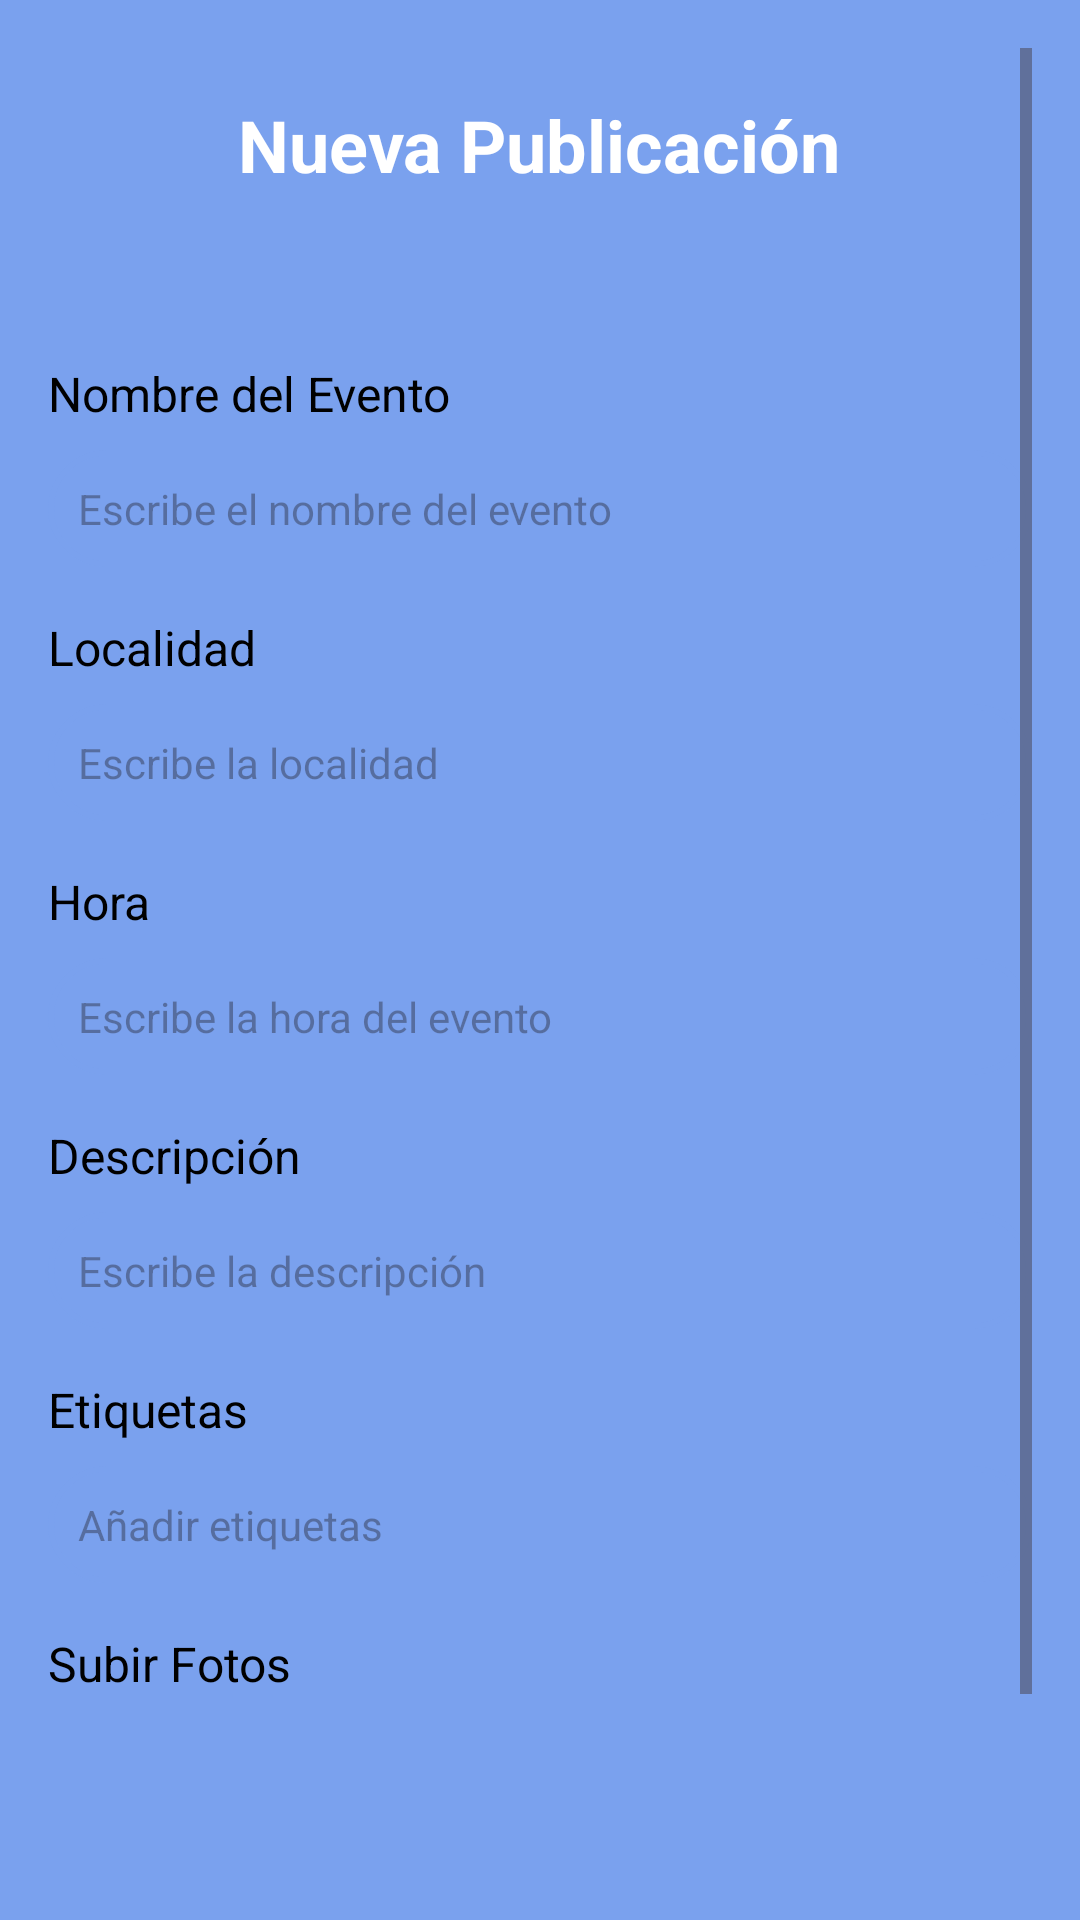

Produce the Android XML layout that renders to this screen, including the resource entries it uses.
<!-- AndroidManifest.xml: application theme Theme.Aplicacion -->
<!-- res/layout/activity_nueva_publicacion.xml -->
<?xml version="1.0" encoding="utf-8"?>
<ScrollView
    xmlns:android="http://schemas.android.com/apk/res/android"
    xmlns:app="http://schemas.android.com/apk/res-auto"
    android:layout_width="match_parent"
    android:layout_height="match_parent"
    android:background="@color/blue"
    android:padding="16dp">


    <LinearLayout
        android:layout_width="match_parent"
        android:layout_height="wrap_content"
        android:orientation="vertical"
        android:gravity="center_horizontal">


        <TextView
            android:layout_width="wrap_content"
            android:layout_height="wrap_content"
            android:text="Nueva Publicación"
            android:textColor="@android:color/white"
            android:textSize="24sp"
            android:textStyle="bold"
            android:layout_marginBottom="16dp"
            android:layout_marginTop="16dp" />


        <LinearLayout
            android:layout_width="376dp"
            android:layout_height="wrap_content"
            android:layout_gravity="center"
            android:layout_margin="16dp"
            android:layout_marginTop="8dp"
            android:layout_marginBottom="24dp"
            android:background="@drawable/rounded_corner_white"
            android:elevation="4dp"
            android:orientation="vertical"
            android:padding="24dp">


            <TextView
                android:layout_width="wrap_content"
                android:layout_height="wrap_content"
                android:layout_marginBottom="8dp"
                android:text="Nombre del Evento"
                android:textColor="@android:color/black"
                android:textSize="16sp" />

            <EditText
                android:layout_width="match_parent"
                android:layout_height="wrap_content"
                android:layout_marginBottom="16dp"
                android:background="@drawable/underline_blue"
                android:hint="Escribe el nombre del evento"
                android:paddingBottom="8dp"
                android:padding="10dp"
                android:textColor="@android:color/black"
                android:textSize="14sp" />


            <TextView
                android:layout_width="wrap_content"
                android:layout_height="wrap_content"
                android:layout_marginBottom="8dp"
                android:text="Localidad"
                android:textColor="@android:color/black"
                android:textSize="16sp" />

            <EditText
                android:layout_width="match_parent"
                android:layout_height="wrap_content"
                android:layout_marginBottom="16dp"
                android:background="@drawable/underline_blue"
                android:hint="Escribe la localidad"
                android:paddingBottom="8dp"
                android:padding="10dp"
                android:textColor="@android:color/black"
                android:textSize="14sp" />


            <TextView
                android:layout_width="wrap_content"
                android:layout_height="wrap_content"
                android:layout_marginBottom="8dp"
                android:text="Hora"
                android:textColor="@android:color/black"
                android:textSize="16sp" />

            <EditText
                android:layout_width="match_parent"
                android:layout_height="wrap_content"
                android:layout_marginBottom="16dp"
                android:background="@drawable/underline_blue"
                android:hint="Escribe la hora del evento"
                android:paddingBottom="8dp"
                android:padding="10dp"
                android:textColor="@android:color/black"
                android:textSize="14sp" />


            <TextView
                android:layout_width="wrap_content"
                android:layout_height="wrap_content"
                android:layout_marginBottom="8dp"
                android:text="Descripción"
                android:textColor="@android:color/black"
                android:textSize="16sp" />

            <EditText
                android:layout_width="match_parent"
                android:layout_height="wrap_content"
                android:layout_marginBottom="16dp"
                android:background="@drawable/underline_blue"
                android:hint="Escribe la descripción"
                android:paddingBottom="8dp"
                android:padding="10dp"
                android:textColor="@android:color/black"
                android:textSize="14sp" />


            <TextView
                android:layout_width="wrap_content"
                android:layout_height="wrap_content"
                android:layout_marginBottom="8dp"
                android:text="Etiquetas"
                android:textColor="@android:color/black"
                android:textSize="16sp" />

            <EditText
                android:layout_width="match_parent"
                android:layout_height="wrap_content"
                android:layout_marginBottom="16dp"
                android:background="@drawable/underline_blue"
                android:hint="Añadir etiquetas"
                android:paddingBottom="8dp"
                android:padding="10dp"
                android:textColor="@android:color/black"
                android:textSize="14sp" />


            <TextView
                android:layout_width="wrap_content"
                android:layout_height="wrap_content"
                android:layout_marginBottom="8dp"
                android:text="Subir Fotos"
                android:textColor="@android:color/black"
                android:textSize="16sp" />

            <LinearLayout
                android:layout_width="wrap_content"
                android:layout_height="wrap_content"
                android:layout_marginBottom="24dp"
                android:gravity="center_vertical"
                android:orientation="horizontal">

                <ImageView
                    android:layout_width="24dp"
                    android:layout_height="24dp"
                    android:layout_marginEnd="8dp"
                    android:src="@drawable/subir_photo"
                    app:tint="@android:color/darker_gray" />

                <TextView
                    android:layout_width="wrap_content"
                    android:layout_height="wrap_content"
                    android:textColor="@android:color/darker_gray"
                    android:textSize="16sp" />
            </LinearLayout>


            <Button
                android:layout_width="match_parent"
                android:layout_height="wrap_content"
                android:backgroundTint="@color/blue"
                android:text="Publicar"
                android:textColor="@android:color/white"
                android:textStyle="bold" />
        </LinearLayout>


</LinearLayout>

    </ScrollView>
<!-- resources referenced by this layout -->
<resources>
  <color name="blue">#7AA1EE</color>
  <!-- drawable underline_blue (drawable) -->
  <shape xmlns:android="http://schemas.android.com/apk/res/android">
      <solid android:color="@android:color/transparent" />
      <size android:height="1dp" />
      <stroke
          android:width="2dp"
          android:color="@color/blue" />
      <corners android:radius="20dp"/>
  </shape>
  <style name="Theme.Aplicacion" parent="Base.Theme.Aplicacion" />
  <style name="Base.Theme.Aplicacion" parent="Theme.Material3.DayNight.NoActionBar">
  
          <item name="colorPrimary">@color/blue</item>
          <item name="colorPrimaryVariant">@color/blue</item>
          <item name="colorOnPrimary">@android:color/white</item>
          <item name="android:navigationBarColor">#5B5959</item>
          <item name="android:windowBackground">@android:color/white</item>
  
          <item name="android:buttonStyle">@style/MyButtonStyle</item>
  
  
          <item name="shapeAppearanceSmallComponent">@style/ShapeAppearance.Material3.SmallComponent</item>
          <item name="shapeAppearanceMediumComponent">@style/ShapeAppearance.Material3.MediumComponent</item>
          <item name="shapeAppearanceLargeComponent">@style/ShapeAppearance.Material3.LargeComponent</item>
      </style>
  <style name="MyButtonStyle" parent="Widget.MaterialComponents.Button">
          <item name="cornerRadius">16dp</item>
          <item name="android:backgroundTint">@color/blue</item>
          <item name="android:textColor">@android:color/white</item>
          <item name="android:textAllCaps">false</item>
      </style>
</resources>
